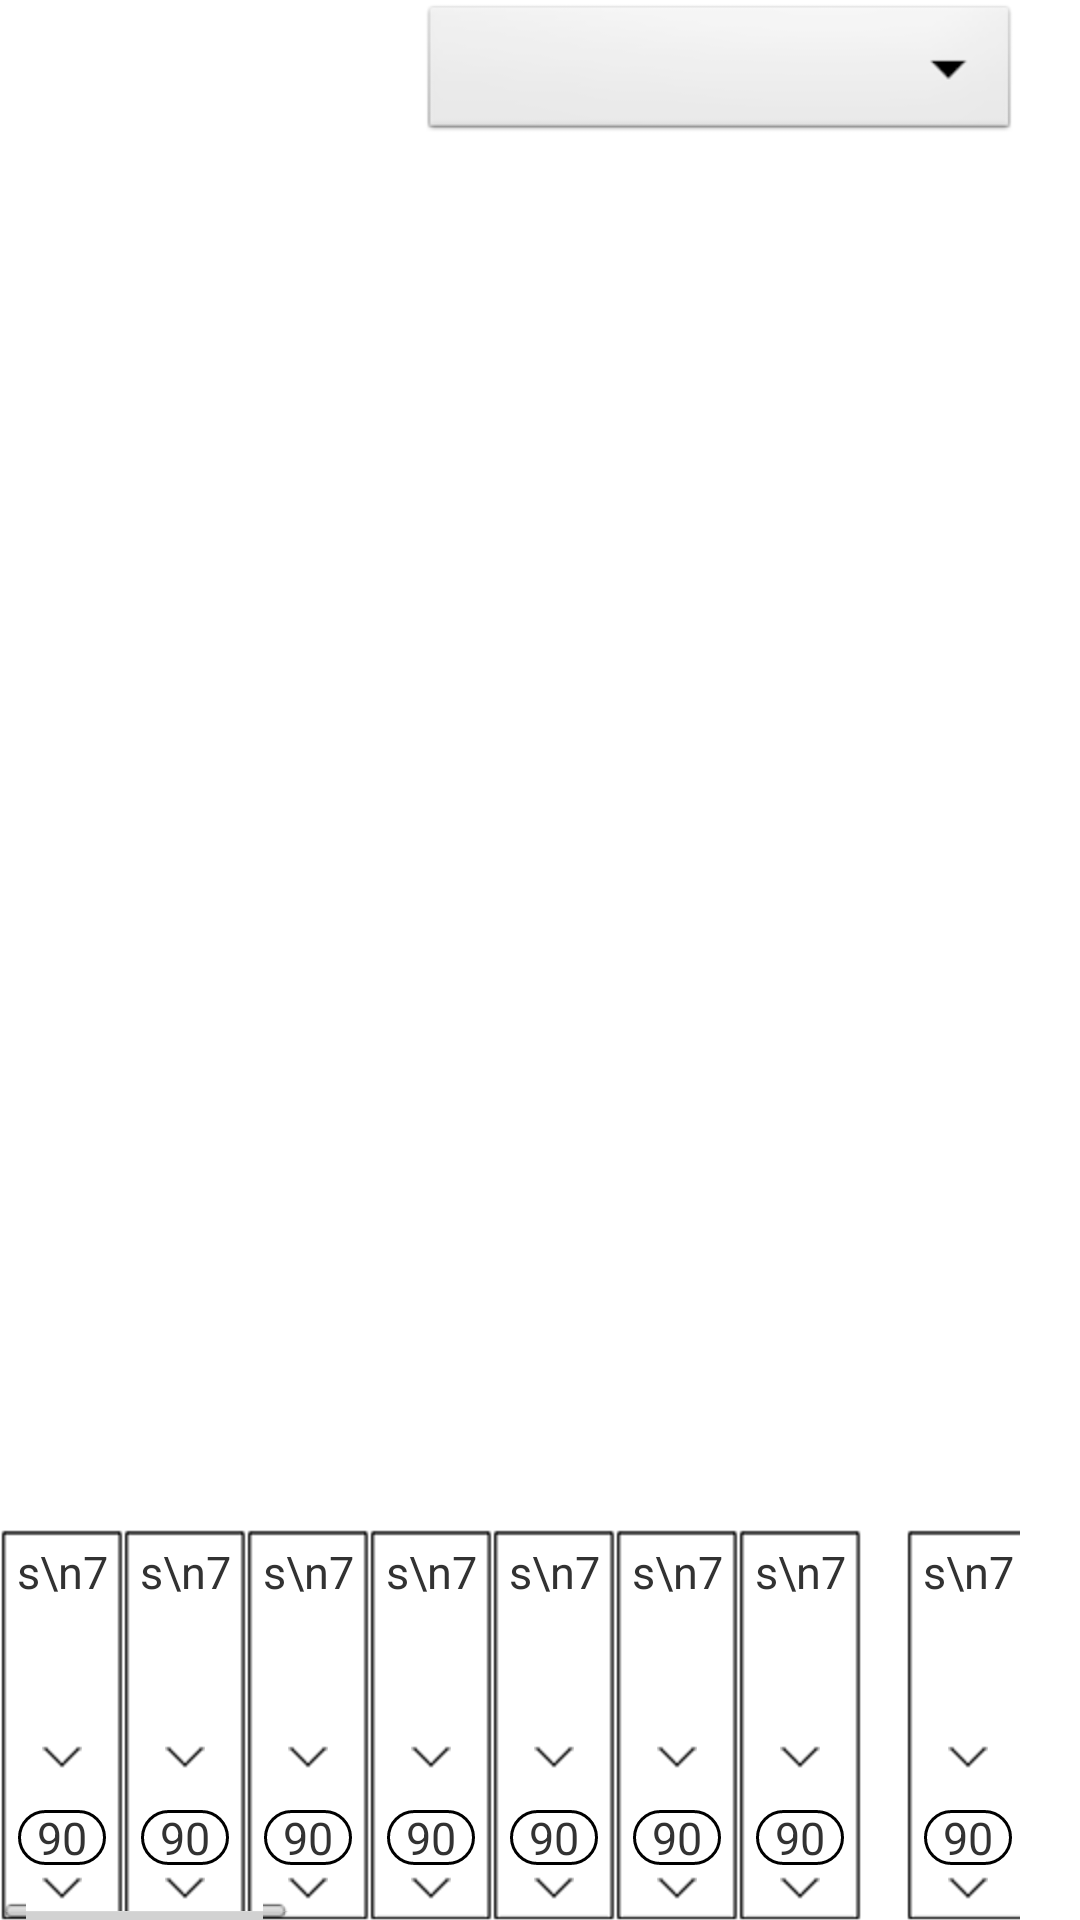

Layout XML and referenced resources for this Android screen:
<!-- AndroidManifest.xml: application theme AppTheme -->
<!-- res/layout/inputteam.xml -->
<RelativeLayout xmlns:android="http://schemas.android.com/apk/res/android"
    xmlns:tools="http://schemas.android.com/tools"
    android:layout_width="match_parent"
    android:layout_height="match_parent"
    android:paddingBottom="@dimen/activity_vertical_margin"
    android:paddingTop="@dimen/activity_vertical_margin"
    tools:context=".MainActivity" >

    <Spinner
        android:id="@+id/spinner_week"
        android:layout_width="200dp"
        android:layout_height="wrap_content"
        android:layout_alignParentRight="true"
        android:layout_marginLeft="10dp"
        android:layout_marginRight="20dp" />

    <HorizontalScrollView
        android:layout_width="match_parent"
        android:layout_height="wrap_content"
        android:layout_alignParentBottom="true"
        android:layout_alignRight="@+id/spinner_week" >

        <LinearLayout
            android:layout_width="wrap_content"
            android:layout_height="wrap_content"
            android:orientation="horizontal" >

            <include
                android:id="@+id/layout1"
                android:layout_width="wrap_content"
                android:layout_height="wrap_content"
                layout="@layout/team_view_layout_small" />

            <include
                android:id="@+id/layout2"
                android:layout_width="wrap_content"
                android:layout_height="wrap_content"
                android:layout_marginLeft="15dp"
                layout="@layout/team_view_layout_small" />

            <include
                android:id="@+id/layout3"
                android:layout_width="wrap_content"
                android:layout_height="wrap_content"
                android:layout_marginLeft="15dp"
                layout="@layout/team_view_layout_small" />

            <include
                android:id="@+id/layout4"
                android:layout_width="wrap_content"
                android:layout_height="wrap_content"
                android:layout_marginLeft="15dp"
                layout="@layout/team_view_layout_small" />
        </LinearLayout>
    </HorizontalScrollView>

</RelativeLayout>
<!-- res/layout/team_view_layout_small.xml (included above) -->
<?xml version="1.0" encoding="utf-8"?>
<LinearLayout xmlns:android="http://schemas.android.com/apk/res/android"
    android:layout_width="wrap_content"
    android:layout_height="wrap_content"
    android:layout_gravity="center"
    android:orientation="horizontal" >

    <include
        android:id="@+id/item1"
        android:layout_width="wrap_content"
        android:layout_height="wrap_content"
        layout="@layout/team_item_layout_small" />

    <include
        android:id="@+id/item2"
        android:layout_width="wrap_content"
        android:layout_height="wrap_content"
        layout="@layout/team_item_layout_small"
        android:visibility="gone" />

    <include
        android:id="@+id/item3"
        android:layout_width="wrap_content"
        android:layout_height="wrap_content"
        layout="@layout/team_item_layout_small" />

    <include
        android:id="@+id/item4"
        android:layout_width="wrap_content"
        android:layout_height="wrap_content"
        layout="@layout/team_item_layout_small"
        android:visibility="gone" />

    <include
        android:id="@+id/item5"
        android:layout_width="wrap_content"
        android:layout_height="wrap_content"
        layout="@layout/team_item_layout_small" />

    <include
        android:id="@+id/item6"
        android:layout_width="wrap_content"
        android:layout_height="wrap_content"
        layout="@layout/team_item_layout_small"
        android:visibility="gone" />

    <include
        android:id="@+id/item7"
        android:layout_width="wrap_content"
        android:layout_height="wrap_content"
        layout="@layout/team_item_layout_small" />

    <include
        android:id="@+id/item8"
        android:layout_width="wrap_content"
        android:layout_height="wrap_content"
        layout="@layout/team_item_layout_small"
        android:visibility="gone" />

    <include
        android:id="@+id/item9"
        android:layout_width="wrap_content"
        android:layout_height="wrap_content"
        layout="@layout/team_item_layout_small" />

    <include
        android:id="@+id/item10"
        android:layout_width="wrap_content"
        android:layout_height="wrap_content"
        layout="@layout/team_item_layout_small"
        android:visibility="gone" />

    <include
        android:id="@+id/item11"
        android:layout_width="wrap_content"
        android:layout_height="wrap_content"
        layout="@layout/team_item_layout_small" />

    <include
        android:id="@+id/item12"
        android:layout_width="wrap_content"
        android:layout_height="wrap_content"
        layout="@layout/team_item_layout_small"
        android:visibility="gone" />

    <include
        android:id="@+id/item13"
        android:layout_width="wrap_content"
        android:layout_height="wrap_content"
        layout="@layout/team_item_layout_small" />

    <include
        android:id="@+id/item14"
        android:layout_width="wrap_content"
        android:layout_height="wrap_content"
        layout="@layout/team_item_layout_small"
        android:visibility="gone" />

</LinearLayout>
<!-- res/layout/team_item_layout_small.xml (included above) -->
<?xml version="1.0" encoding="utf-8"?>
<LinearLayout xmlns:android="http://schemas.android.com/apk/res/android"
    android:layout_width="wrap_content"
    android:layout_height="wrap_content"
    android:gravity="center"
    android:background="@drawable/kuang"
    android:orientation="vertical" >

    <TextView
        android:id="@+id/tv_weekday"
        android:layout_width="35dp"
        android:layout_height="wrap_content"
        android:gravity="center"
        android:text="s\n7"
        android:textSize="15sp" />

    <ImageView
        android:id="@+id/iv_color"
        android:layout_width="35dp"
        android:layout_height="35dp"
        android:layout_marginTop="10dp"
        android:background="#FFFFFF"
        />

    <ImageView
        android:layout_width="wrap_content"
        android:layout_height="wrap_content"
        android:src="@drawable/forward_small" />

    <TextView
        android:id="@+id/tv_time"
        android:layout_width="wrap_content"
        android:layout_height="wrap_content"
        android:layout_marginTop="10dp"
        android:background="@layout/conner"
        android:text="  90  "
        android:textSize="15sp" />

    <ImageView
        android:layout_width="wrap_content"
        android:layout_height="wrap_content"
        android:src="@drawable/forward_small" />

</LinearLayout>
<!-- res/layout/conner.xml (included above) -->
<?xml version="1.0" encoding="UTF-8"?>
<layer-list xmlns:android="http://schemas.android.com/apk/res/android" >

    <item
        android:bottom="1dp"
        android:left="1dp"
        android:right="1dp"
        android:top="1dp">
        <shape>
            <solid android:color="#FFFFFF" />

            <corners
                android:bottomLeftRadius="10dp"
                android:bottomRightRadius="10dp"
                android:topLeftRadius="10dp"
                android:topRightRadius="10dp" />

            <stroke
                android:width="1dp"
                android:color="#000000" />
        </shape>
    </item>

</layer-list>
<!-- resources referenced by this layout -->
<resources>
  <!-- drawable forward_small: png bitmap (drawable-hdpi, 2926 bytes) -->
  <style name="AppTheme" parent="AppBaseTheme">
          
      </style>
  <style name="AppBaseTheme" parent="android:Theme.Light">
          
      </style>
</resources>
